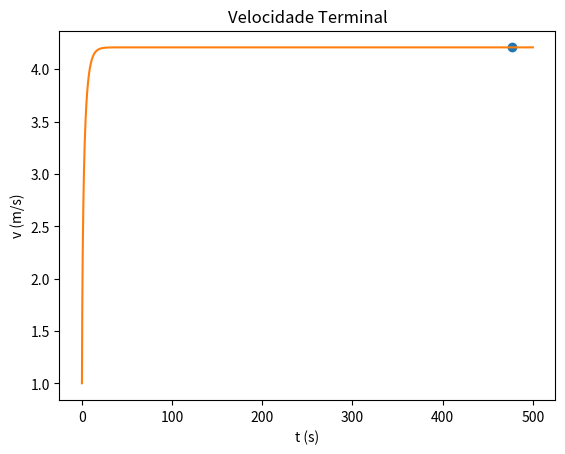

This chart was generated by the following Python code:
import matplotlib.pyplot as plt
import numpy as np


#b) Qual a sua velocidade terminal?

#Calcular Potência

u = 0.004
m = 75 #massa
Area = 0.3
par = 1.225
g=9.8
Cres = 0.9 

teta = np.radians(5)

P = 0.4*735.49875 #potencia

t0 = 0
tf =500
dt = 0.001

n = int((tf-t0)/dt)
t = np.linspace(t0,tf,n)

fAtrito=-u*m*g*np.cos(teta)
# [redacted]

vx = np.empty(n)
v = np.empty(n)
ax = np.empty(n)
x = np.empty(n)

aresx=np.empty(n)
fcil=np.empty(n)

vx[0] = 1
x[0] = 0

tolerancia=0.00000001
pesoX=-m*g*np.sin(teta)


for i in range(n-1):   
    
    v[i] = np.sqrt(vx[i]**2)
    aresx[i] = -Cres/(2*m)*Area*par*v[i]*vx[i]
    fcil[i] = P/(m*v[i])
    ax[i+1] = fAtrito/m+aresx[i]+fcil[i]+pesoX/m
    vx[i+1] = vx[i] +ax[i]*dt
    x[i+1] = x[i] + vx[i] * dt
    
v[n-1] = np.sqrt(vx[n-1]**2)

for i in range(n-1):
    if (x[i]>2000-dt and x[i]>2000+ dt): #é 2000m
        print("tempo = {:0.2f}".format( t[i]))
        plt.plot(t[i],v[i], "o", label="posição 2")
        break

    
plt.plot(t,v)
plt.xlabel("t (s)")
plt.ylabel("v (m/s)")
plt.title("Velocidade Terminal")
plt.show()
